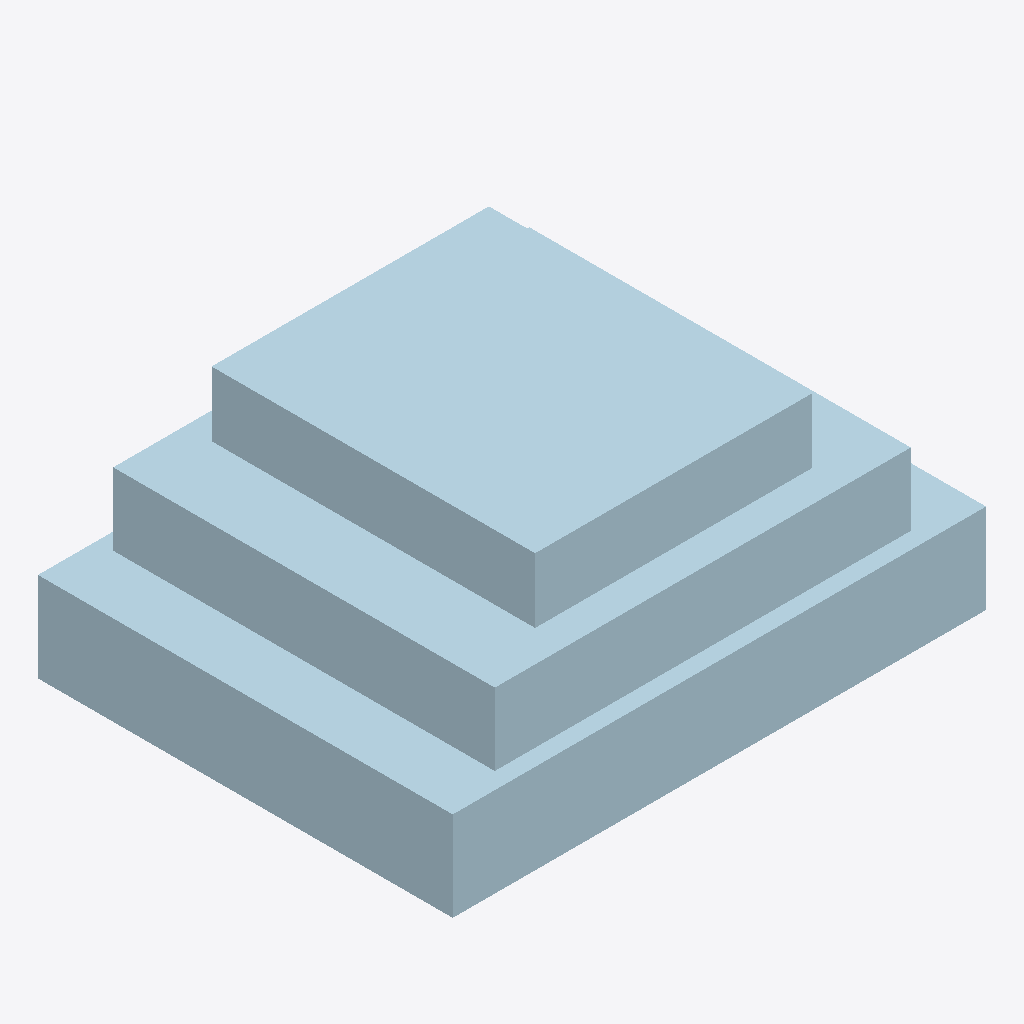
Isometric view of an IFC building model (IFC-SPF (STEP), schema IFC4X3, length unit metre), seen from the south-west, elements coloured by IFC class: 1 plate (pale blue).
Extent 0.900 m × 0.700 m × 0.386 m (x, y, z). Elements (1): 1 IfcPlate.

HEADER;
FILE_DESCRIPTION(('ViewDefinition [CoordinationView]'),'2;1');
FILE_NAME('LM3-END-P030.ifc','2026-08-30T00:00:00+00:00',('OpenSourceRail'),('OpenSourceRail'),'IfcOpenShell 0.8.5','OpenSourceRail deterministic LM3 product-library','design-reference / not for construction');
FILE_SCHEMA(('IFC4X3'));
ENDSEC;
DATA;
#1=IFCPROJECT('3c7_a9Xo1PqBa7NdkDXpIJ',$,'LM3-END-P030 — cowl service hatch, sensor backing bracket, washer-tube, and heater-cable clip kit','Design-reference geometry and assembly hierarchy only; supplier freeze, released drawings/tolerances, calculations, qualified processes and first-article tests remain mandatory.',$,$,$,(#12),#7);
#2=IFCSITE('0OY0lJMjzV8Po_gbv4Wp5X',$,'LM3 product library',$,$,#18,$,$,.ELEMENT.,$,$,$,$,$);
#3=IFCBUILDING('1fmmHlIx1IBRb8B00VJ$yN',$,'LM3 assembly inspection fixture',$,$,#21,$,$,.ELEMENT.,$,$,$);
#28=IFCPLATE('3u5L31z1TNXRnclcQyg0Rs',$,'cowl service hatch, sensor backing bracket, washer-tube, and heater-cable clip kit','Local brackets and service access hardware for the nose sensor and heated glass services.',$,#64,#60,'LM3-END-P030',$);
ENDSEC;
